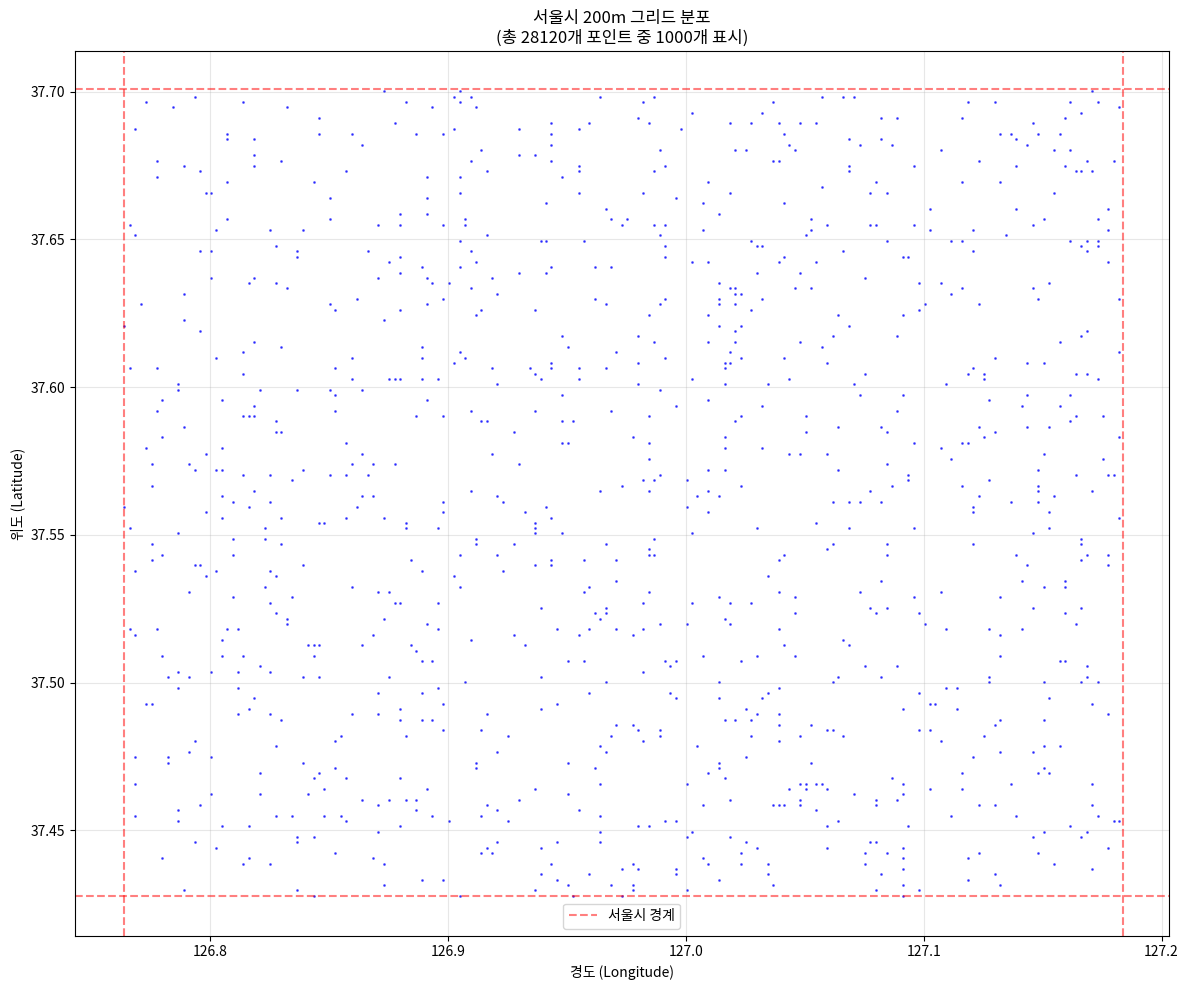

Python code for this plot:
"""
서울시 200m 단위 그리드 위치 생성기
"""

import numpy as np
import pandas as pd
import matplotlib.pyplot as plt
import os


def create_seoul_200m_grid():
    """서울시를 200m 단위로 그리드 분할하여 위치 리스트 생성"""

    print("🗺️ 서울시 200m 그리드 생성 시작...")

    # 서울시 경계 좌표 (보다 정확한 범위)
    seoul_bounds = {
        "lat_min": 37.428,  # 서울 최남단 (서초구 남부)
        "lat_max": 37.701,  # 서울 최북단 (도봉구 북부)
        "lng_min": 126.764,  # 서울 최서단 (강서구 서부)
        "lng_max": 127.184,  # 서울 최동단 (강동구 동부)
    }

    # 200m를 위도/경도로 변환 (한국 기준 근사치)
    # 위도 1도 ≈ 111km, 경도 1도 ≈ 88km (서울 위도 기준)
    lat_step = 0.2 / 111.0  # 200m를 위도로 변환 ≈ 0.0018도
    lng_step = 0.2 / 88.0  # 200m를 경도로 변환 ≈ 0.0023도

    print(f"📏 그리드 간격: 위도 {lat_step:.4f}도, 경도 {lng_step:.4f}도")

    analysis_locations = []
    grid_count = 0

    # 위도를 기준으로 남쪽부터 북쪽으로 스캔
    current_lat = seoul_bounds["lat_min"]

    while current_lat <= seoul_bounds["lat_max"]:
        # 경도를 기준으로 서쪽부터 동쪽으로 스캔
        current_lng = seoul_bounds["lng_min"]

        while current_lng <= seoul_bounds["lng_max"]:
            grid_count += 1

            # 그리드 포인트 생성
            location = {
                "name": f"G_{grid_count:04d}",
                "lat": round(current_lat, 4),
                "lng": round(current_lng, 4),
            }

            analysis_locations.append(location)

            # 다음 경도로 이동
            current_lng += lng_step

        # 다음 위도로 이동
        current_lat += lat_step

    print(f"✅ 총 {len(analysis_locations)}개 그리드 포인트 생성")
    print(f"📊 그리드 범위:")
    print(f"   위도: {seoul_bounds['lat_min']:.3f} ~ {seoul_bounds['lat_max']:.3f}")
    print(f"   경도: {seoul_bounds['lng_min']:.3f} ~ {seoul_bounds['lng_max']:.3f}")

    return analysis_locations


def validate_grid_coverage(analysis_locations):
    """생성된 그리드의 커버리지 검증"""
    print("\n🔍 그리드 커버리지 검증...")

    if not analysis_locations:
        print("❌ 생성된 그리드가 없습니다.")
        return

    # 위도/경도 범위 추출
    lats = [loc["lat"] for loc in analysis_locations]
    lngs = [loc["lng"] for loc in analysis_locations]

    print(f"📍 실제 생성 범위:")
    print(f"   위도: {min(lats):.4f} ~ {max(lats):.4f}")
    print(f"   경도: {min(lngs):.4f} ~ {max(lngs):.4f}")

    # 그리드 밀도 계산
    lat_range = max(lats) - min(lats)
    lng_range = max(lngs) - min(lngs)
    area_km2 = lat_range * 111 * lng_range * 88  # 대략적인 면적
    density = len(analysis_locations) / area_km2

    print(f"📏 커버 면적: 약 {area_km2:.1f} km²")
    print(f"🎯 그리드 밀도: {density:.1f} 포인트/km²")

    # 예상 서울시 면적과 비교
    seoul_area = 605.21  # 서울시 실제 면적 (km²)
    expected_points = seoul_area * 25  # 200m 그리드 시 1km²당 25개 포인트
    print(f"🏙️ 서울시 면적: {seoul_area} km²")
    print(f"📈 예상 포인트 수: 약 {expected_points:.0f}개")
    print(f"📊 실제 생성률: {len(analysis_locations)/expected_points*100:.1f}%")


def save_grid_to_csv(analysis_locations, filename="seoul_200m_grid.csv"):
    """그리드 데이터를 CSV 파일로 저장"""
    print(f"\n💾 그리드 데이터를 {filename}에 저장 중...")

    # DataFrame 생성
    df = pd.DataFrame(analysis_locations)

    # 추가 정보 컬럼 생성
    df["grid_id"] = df["name"]
    df["grid_size_m"] = 200
    df["created_date"] = pd.Timestamp.now().strftime("%Y-%m-%d %H:%M:%S")

    # CSV 저장
    os.makedirs("output", exist_ok=True)
    output_path = f"output/{filename}"
    df.to_csv(output_path, index=False, encoding="utf-8")

    print(f"✅ 파일 저장 완료: {output_path}")
    print(f"📁 파일 크기: {len(df)} 행 × {len(df.columns)} 열")

    # 샘플 데이터 표시
    print(f"\n📋 샘플 데이터 (상위 10개):")
    print(df[["name", "lat", "lng"]].head(10).to_string(index=False))

    return output_path


def visualize_grid(analysis_locations, sample_size=1000):
    """그리드 분포 시각화 (샘플링)"""
    print(f"\n📊 그리드 분포 시각화 (샘플 {sample_size}개)...")

    # 너무 많으면 샘플링
    if len(analysis_locations) > sample_size:
        import random

        sample_locations = random.sample(analysis_locations, sample_size)
        print(f"   전체 {len(analysis_locations)}개 중 {sample_size}개 샘플링")
    else:
        sample_locations = analysis_locations

    # 좌표 추출
    lats = [loc["lat"] for loc in sample_locations]
    lngs = [loc["lng"] for loc in sample_locations]

    # 시각화
    plt.figure(figsize=(12, 10))
    plt.scatter(lngs, lats, s=1, alpha=0.6, c="blue")
    plt.xlabel("경도 (Longitude)")
    plt.ylabel("위도 (Latitude)")
    plt.title(
        f"서울시 200m 그리드 분포\n(총 {len(analysis_locations)}개 포인트 중 {len(sample_locations)}개 표시)"
    )
    plt.grid(True, alpha=0.3)

    # 서울시 경계 표시
    seoul_bounds = {
        "lat_min": 37.428,
        "lat_max": 37.701,
        "lng_min": 126.764,
        "lng_max": 127.184,
    }
    plt.axhline(
        y=seoul_bounds["lat_min"],
        color="red",
        linestyle="--",
        alpha=0.5,
        label="서울시 경계",
    )
    plt.axhline(y=seoul_bounds["lat_max"], color="red", linestyle="--", alpha=0.5)
    plt.axvline(x=seoul_bounds["lng_min"], color="red", linestyle="--", alpha=0.5)
    plt.axvline(x=seoul_bounds["lng_max"], color="red", linestyle="--", alpha=0.5)

    plt.legend()
    plt.tight_layout()

    # 저장
    os.makedirs("output", exist_ok=True)
    plt.savefig("output/seoul_grid_visualization.png", dpi=300, bbox_inches="tight")
    print("✅ 시각화 저장: output/seoul_grid_visualization.png")
    plt.show()


def create_analysis_locations_code(analysis_locations, max_display=20):
    """analysis_locations 변수 형태의 코드 생성"""
    print(f"\n🔧 analysis_locations 코드 생성...")

    code_lines = ["analysis_locations = ["]

    # 표시할 개수 제한
    # display_count = min(len(analysis_locations), max_display)

    # for i, location in enumerate(analysis_locations[:display_count]):
    for i, location in enumerate(analysis_locations):
        line = f'    {{"name": "{location["name"]}", "lat": {location["lat"]}, "lng": {location["lng"]}}},'
        code_lines.append(line)

    if len(analysis_locations) > max_display:
        code_lines.append(f"    # ... 총 {len(analysis_locations)}개 위치")
        code_lines.append(f"    # (표시된 것: {max_display}개)")

    code_lines.append("]")

    code_string = "\n".join(code_lines)

    # 파일로 저장
    os.makedirs("output", exist_ok=True)
    with open("output/analysis_locations_code.py", "w", encoding="utf-8") as f:
        f.write("# 서울시 200m 그리드 analysis_locations\n")
        f.write("# 자동 생성된 코드\n\n")
        f.write(code_string)
        f.write(f"\n\nprint(f'총 {{len(analysis_locations)}}개 그리드 위치 로드 완료')")

    print(f"✅ 코드 파일 저장: output/analysis_locations_code.py")
    print(f"\n📝 사용 방법:")
    print(f"   1. output/analysis_locations_code.py 파일 내용을 복사")
    print(f"   2. 기존 코드의 analysis_locations 부분에 붙여넣기")

    return code_string


def filter_grid_by_districts(analysis_locations, target_districts=None):
    """특정 구만 선택하여 그리드 필터링 (선택사항)"""
    if target_districts is None:
        target_districts = ["강남구", "서초구", "송파구", "강동구"]  # 강남권 예시

    print(f"\n🎯 특정 구 필터링: {target_districts}")
    print("   (이 기능은 구 경계 데이터가 있을 때 사용 가능)")

    # 실제 구 경계 필터링은 복잡하므로 여기서는 스킵
    # 필요시 구 경계 좌표 데이터를 활용하여 구현 가능

    return analysis_locations


def main():
    """메인 실행 함수"""
    print("🚀 서울시 200m 그리드 생성기 시작\n")

    # 1. 그리드 생성
    analysis_locations = create_seoul_200m_grid()

    # 2. 검증
    validate_grid_coverage(analysis_locations)

    # 3. CSV 저장
    csv_path = save_grid_to_csv(analysis_locations)

    # 4. 시각화
    try:
        visualize_grid(analysis_locations)
    except Exception as e:
        print(f"⚠️ 시각화 실패: {e}")

    # 5. 코드 생성
    code_string = create_analysis_locations_code(analysis_locations)

    # 6. 요약 정보
    print(f"\n🎉 그리드 생성 완료!")
    print(f"   📍 총 포인트 수: {len(analysis_locations)}개")
    print(f"   📏 그리드 간격: 200m")
    print(f"   💾 저장 위치: output/ 폴더")
    print(f"   🔧 사용 준비: analysis_locations 변수 형태로 생성됨")

    # 7. 샘플 코드 출력
    print(f"\n📋 샘플 analysis_locations (처음 5개):")
    for i, location in enumerate(analysis_locations[:5]):
        print(f"   {location}")

    print(f"\n💡 다음 단계:")
    print(f"   1. output/analysis_locations_code.py 파일 확인")
    print(f"   2. 기존 코드에서 analysis_locations 부분 교체")
    print(f"   3. radius = 0.1 (100m)로 설정 권장 (그리드가 촘촘하므로)")

    return analysis_locations


if __name__ == "__main__":
    # 실행
    grid_locations = main()

    # 추가: 기존 코드에 바로 사용할 수 있는 변수 생성
    analysis_locations = grid_locations
    print(f"\n✅ analysis_locations 변수 준비 완료: {len(analysis_locations)}개 위치")
